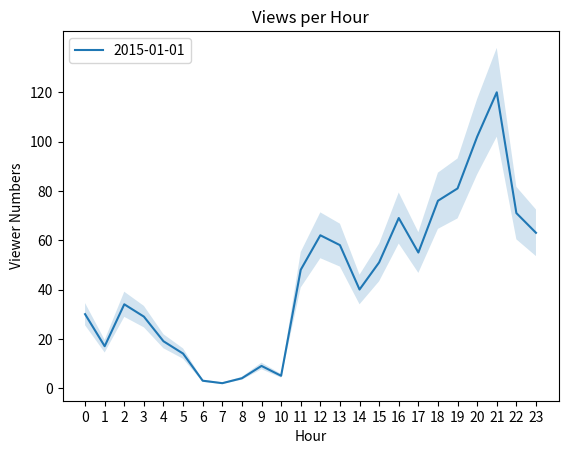

Generate this figure with matplotlib:
from matplotlib import pyplot as plt
import numpy as np
import pandas as pd

# Bar Graph: Featured Games

games = ["LoL", "Dota 2", "CS:GO", "DayZ", "HOS", "Isaac", "Shows", "Hearth", "WoT", "Agar.io"]

viewers =  [1070, 472, 302, 239, 210, 171, 170, 90, 86, 71]

plt.bar(range(len(games)), viewers, color='blue')

plt.legend(['Most popular games on Twitch'])
plt.xlabel('Games')
plt.ylabel('Viewers')

ax = plt.subplot()
ax.set_xticks(range(0, 10))
ax.set_xticklabels(games, rotation=30)

plt.show()
# this is to clear current figure before creating next figure (pie chart)
plt.clf()

# Pie Chart: League of Legends Viewers' Whereabouts

labels = ["US", "DE", "CA", "N/A", "GB", "TR", "BR", "DK", "PL", "BE", "NL", "Others"]

countries = [447, 66, 64, 49, 45, 28, 25, 20, 19, 17, 17, 279]

colors = ['lightskyblue', 'gold', 'lightcoral', 'gainsboro', 'royalblue', 'lightpink', 'darkseagreen', 'sienna', 'khaki', 'gold', 'violet', 'yellowgreen']

explode = (0.1, 0, 0, 0, 0, 0, 0, 0, 0, 0, 0, 0)


plt.pie(countries, explode=explode, colors=colors, shadow=True, startangle=345, autopct='%1.0f%%', pctdistance=1.15)

plt.title("League of Legends Viewers' Whereabouts")
plt.legend(labels, loc="right")

plt.show()

plt.clf()

# Line Graph: Time Series Analysis

hour = range(24)

viewers_hour = [30, 17, 34, 29, 19, 14, 3, 2, 4, 9, 5, 48, 62, 58, 40, 51, 69, 55, 76, 81, 102, 120, 71, 63]

y_upper = [1.15*n for n in viewers_hour]
y_lower = [0.85*n for n in viewers_hour]

plt.plot(hour, viewers_hour)
plt.fill_between(hour, y_upper, y_lower, alpha=0.2)

ax = plt.subplot()
ax.set_xticks(hour)
ax.set_yticks([0, 20, 40, 60, 80, 100, 120])

plt.title('Views per Hour')
plt.xlabel('Hour')
plt.ylabel('Viewer Numbers')
plt.legend(['2015-01-01'])

plt.show()
